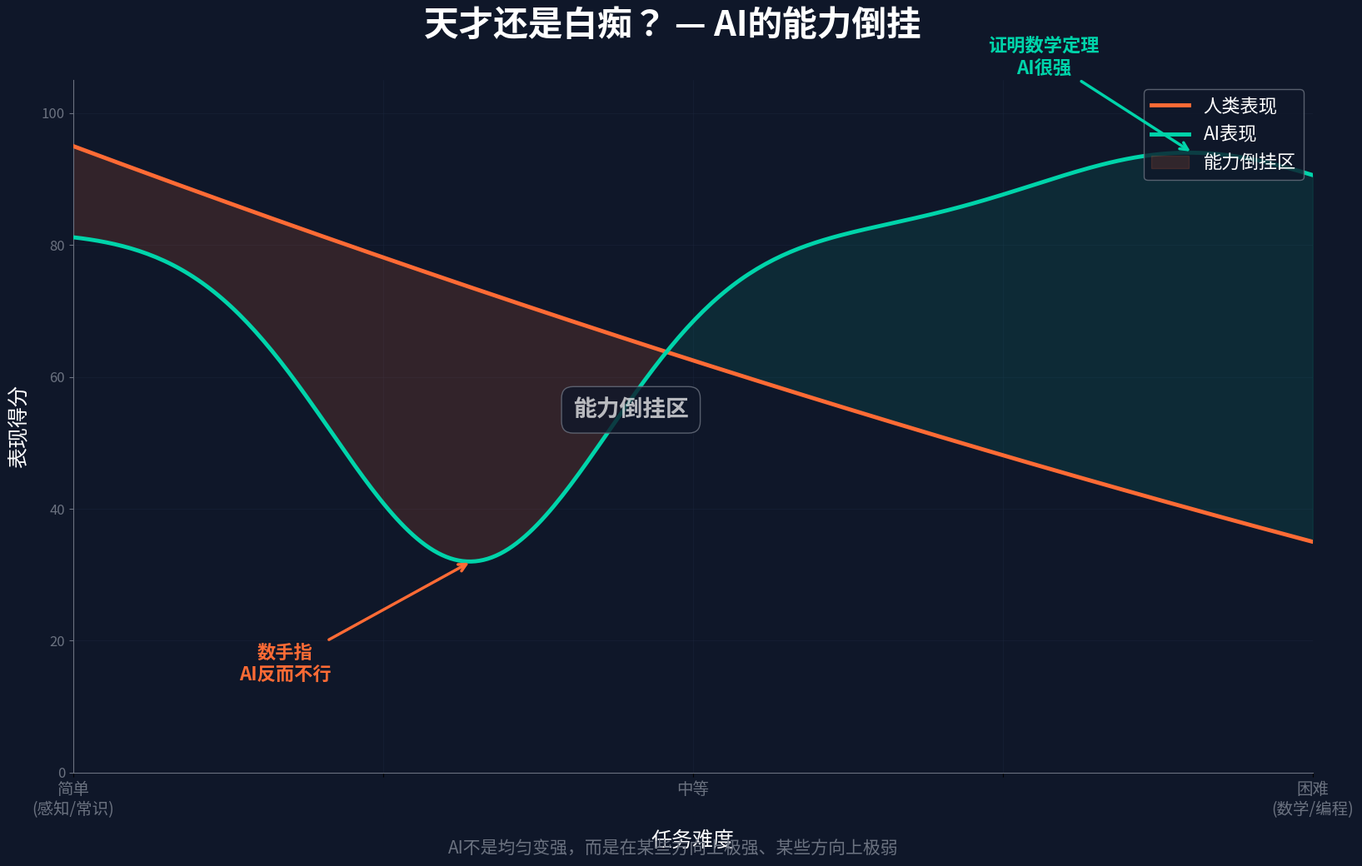

This figure's Python source: (Note: this script raises an exception after producing the figure.)
"""
P40 - AI Genius vs Idiot: Capability Inversion
"""
import matplotlib
matplotlib.use('Agg')
import matplotlib.pyplot as plt
import matplotlib.font_manager as fm
import numpy as np
from pathlib import Path
import matplotlib.patches as mpatches

# Font setup
CHINESE_FONTS = ['PingFang HK', 'STHeiti', 'Heiti TC', 'Heiti SC', 'PingFang SC', 'SimHei', 'sans-serif']
def get_chinese_font():
    available = {f.name for f in fm.fontManager.ttflist}
    for name in CHINESE_FONTS:
        if name in available:
            return name
    return 'sans-serif'
FONT = get_chinese_font()
plt.rcParams['font.family'] = FONT
plt.rcParams['axes.unicode_minus'] = False

# Colors
BG = '#0F1729'
CYAN = '#00D4AA'
ORANGE = '#FF6B35'
WHITE = '#FFFFFF'
DIM = '#6B7280'
GRID = '#1E2A42'

OUT = Path('/Users/mik/strange LLM/assets/diagrams/rendered/ai_genius_idiot.png')

fig, ax = plt.subplots(figsize=(19.2, 10.8), dpi=150, facecolor=BG)
ax.set_facecolor(BG)

# X axis: task difficulty
x = np.linspace(0, 10, 300)

# Human performance: smooth decline from easy to hard
human = 95 - 7 * x + 0.1 * x**2
human = np.clip(human, 10, 100)

# AI performance: high on structured/easy-pattern tasks, dips on simple perception,
# rises again on highly structured hard tasks -> a "W" like shape
# Specifically: high at x=0 (pattern matching), dips around x=2-4 (simple perception like counting fingers),
# then rises for hard structured tasks (math proofs, coding)
ai = 85 - 55 * np.exp(-((x - 0.5)**2) / 0.8) * 0 + \
     40 * np.exp(-((x - 3.0)**2) / 2.0) * (-1) + \
     30 * np.exp(-((x - 8.0)**2) / 3.0) + 65
# Reshape: start high, dip in middle-easy, recover for hard
ai = 90 * np.exp(-((x - 3.5)**2) / 1.5) * (-1) + 85 + 10 * np.exp(-((x - 8.5)**2) / 2.0)
ai_base = -50 * np.exp(-((x - 3.2)**2) / 2.5) + 82 + 12 * np.exp(-((x - 9)**2) / 3.0)
ai = ai_base
ai = np.clip(ai, 5, 100)

# Plot curves
ax.plot(x, human, color=ORANGE, linewidth=3.5, label='人类表现', zorder=5)
ax.plot(x, ai, color=CYAN, linewidth=3.5, label='AI表现', zorder=5)

# Fill the inversion zone (where AI < Human on easy tasks, AI > Human on hard tasks)
# Find crossover points
diff = ai - human
cross_indices = np.where(np.diff(np.sign(diff)))[0]

# Fill region between curves where AI is below human (the inversion zone)
# Shade the area where the "inversion" is most visible
mask_ai_below = ai < human
ax.fill_between(x, ai, human, where=mask_ai_below,
                alpha=0.15, color=ORANGE, label='能力倒挂区', zorder=2)
mask_ai_above = ai > human
ax.fill_between(x, ai, human, where=mask_ai_above,
                alpha=0.1, color=CYAN, zorder=2)

# Key annotation: finger counting (AI weak spot)
ai_low_idx = np.argmin(ai[30:130]) + 30  # find the dip
ax.annotate('数手指\nAI反而不行',
            xy=(x[ai_low_idx], ai[ai_low_idx]),
            xytext=(x[ai_low_idx] - 1.5, ai[ai_low_idx] - 18),
            fontsize=16, color=ORANGE, fontweight='bold',
            arrowprops=dict(arrowstyle='->', color=ORANGE, lw=2.5),
            ha='center', zorder=10)

# Key annotation: math proofs (AI strong point)
ai_high_idx = len(x) - 30
ax.annotate('证明数学定理\nAI很强',
            xy=(x[ai_high_idx], ai[ai_high_idx]),
            xytext=(x[ai_high_idx] - 1.2, ai[ai_high_idx] + 12),
            fontsize=16, color=CYAN, fontweight='bold',
            arrowprops=dict(arrowstyle='->', color=CYAN, lw=2.5),
            ha='center', zorder=10)

# "能力倒挂区" label in the middle
mid_x = 4.5
ax.text(mid_x, 55, '能力倒挂区', fontsize=20, color=WHITE, alpha=0.7,
        fontweight='bold', ha='center', va='center',
        bbox=dict(boxstyle='round,pad=0.5', facecolor=BG, edgecolor=DIM, alpha=0.8),
        zorder=10)

# Axes styling
ax.set_xlim(0, 10)
ax.set_ylim(0, 105)
ax.set_xlabel('任务难度', fontsize=18, color=WHITE, labelpad=10)
ax.set_ylabel('表现得分', fontsize=18, color=WHITE, labelpad=10)
ax.set_xticks([0, 2.5, 5, 7.5, 10])
ax.set_xticklabels(['简单\n(感知/常识)', '', '中等', '', '困难\n(数学/编程)'],
                    fontsize=14, color=DIM)
ax.tick_params(axis='y', colors=DIM, labelsize=12)

# Grid
ax.grid(True, color=GRID, linewidth=0.5, alpha=0.5)
ax.spines['top'].set_visible(False)
ax.spines['right'].set_visible(False)
ax.spines['bottom'].set_color(DIM)
ax.spines['left'].set_color(DIM)

# Legend
legend = ax.legend(fontsize=16, loc='upper right',
                   facecolor=BG, edgecolor=DIM, labelcolor=WHITE)

# Title
fig.suptitle('天才还是白痴？ — AI的能力倒挂',
             fontsize=30, color=WHITE, fontweight='bold', y=0.96)

# Bottom note
fig.text(0.5, 0.02, 'AI不是均匀变强，而是在某些方向上极强、某些方向上极弱',
         fontsize=15, color=DIM, ha='center', style='italic')

fig.savefig(OUT, dpi=150, facecolor=BG, bbox_inches='tight', pad_inches=0.3)
plt.close()
print(f'Saved: {OUT}')
